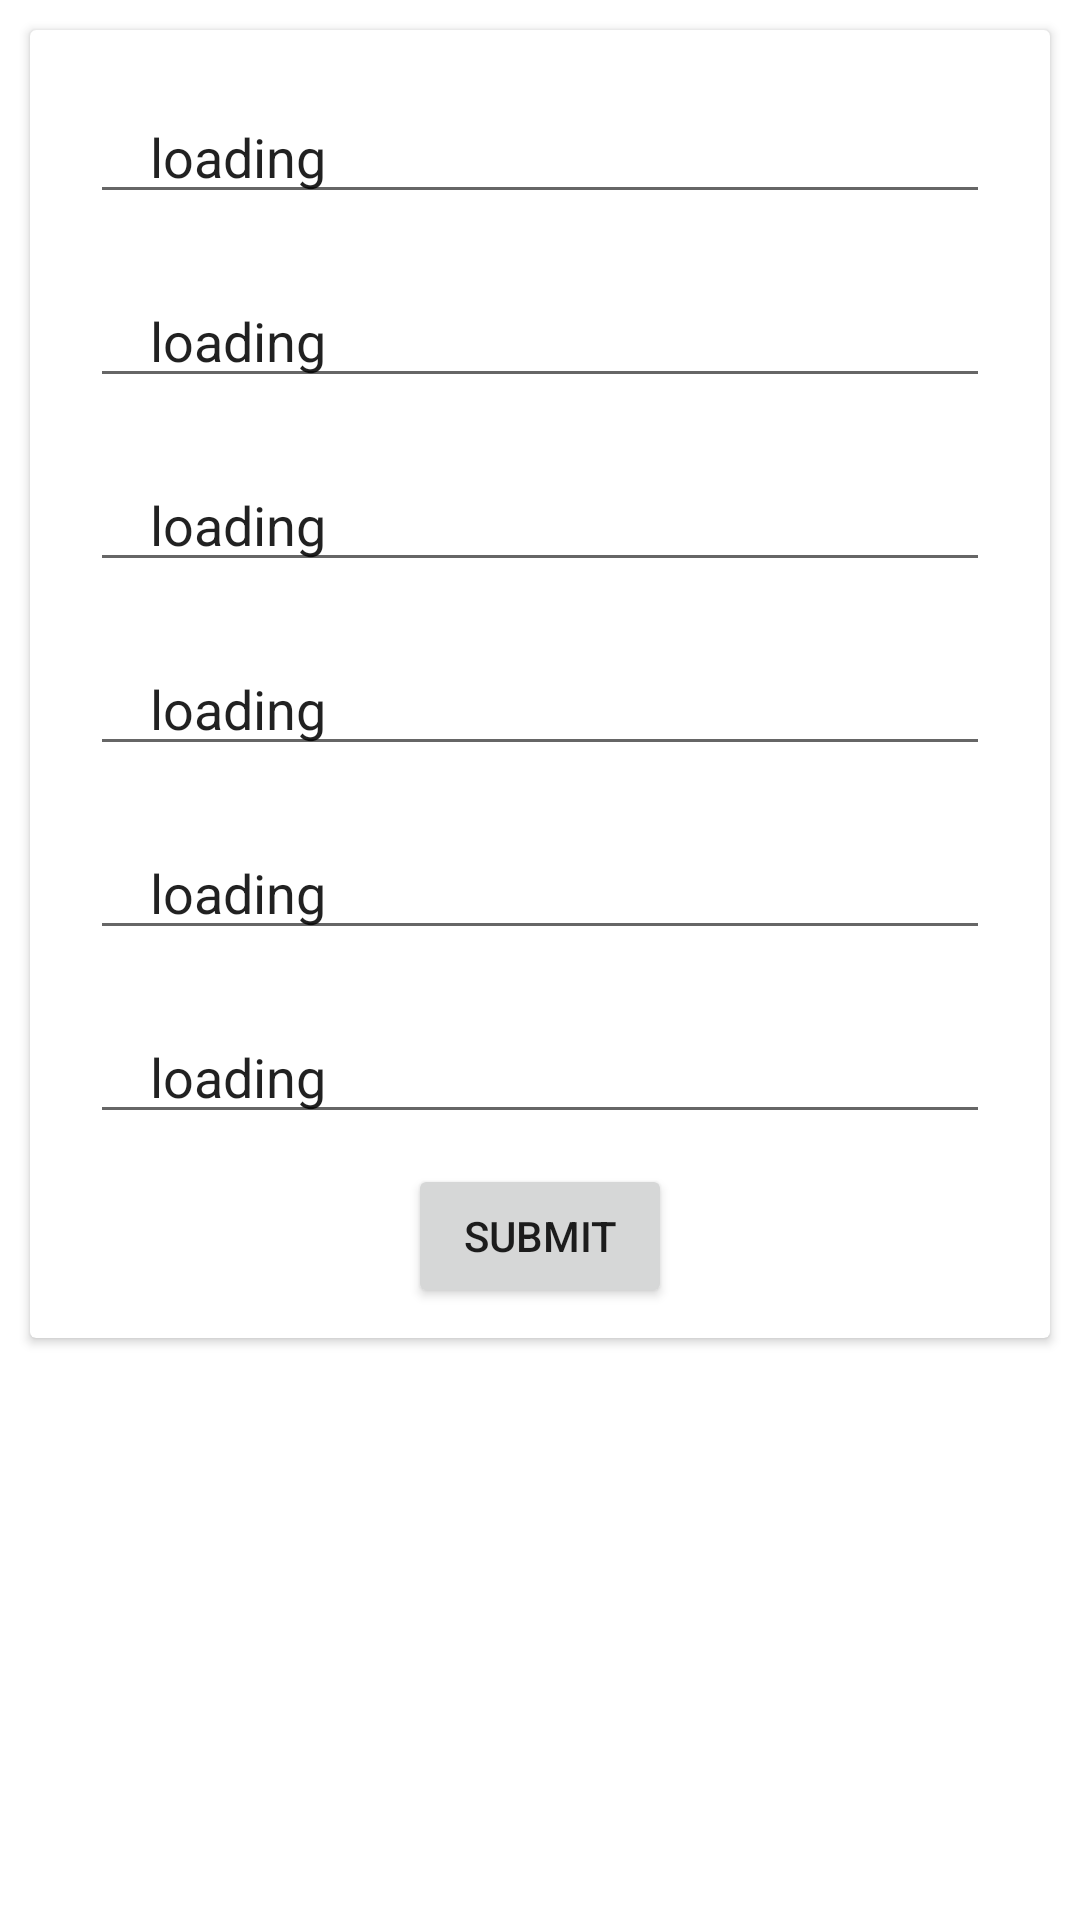

Here is an Android app screen rendered from its layout file. Give the layout XML and the strings, colors and styles it references.
<!-- AndroidManifest.xml: application theme Theme.TransitionAnimation -->
<!-- res/layout/dialog_item.xml -->
<?xml version="1.0" encoding="utf-8"?>
<LinearLayout xmlns:android="http://schemas.android.com/apk/res/android"
    android:layout_width="match_parent"
    android:layout_height="match_parent">



    <androidx.cardview.widget.CardView
        android:layout_width="match_parent"
        android:layout_margin="10dp"
        android:layout_height="wrap_content">


        <LinearLayout
            android:layout_width="match_parent"
            android:orientation="vertical"
            android:layout_margin="10dp"
            android:layout_height="wrap_content">

            <EditText
                android:id="@+id/et_update_fullname"
                android:layout_width="match_parent"
                android:layout_margin="10dp"
                android:text="loading"
                android:paddingLeft="20dp"
                android:layout_height="wrap_content"></EditText>
            <EditText
                android:id="@+id/et_update_username"
                android:layout_width="match_parent"
                android:layout_margin="10dp"
                android:text="loading"
                android:paddingLeft="20dp"
                android:layout_height="wrap_content"></EditText>
            <EditText
                android:id="@+id/et_update_mobile"
                android:layout_width="match_parent"
                android:layout_margin="10dp"
                android:text="loading"
                android:paddingLeft="20dp"
                android:layout_height="wrap_content"></EditText>
            <EditText
                android:id="@+id/et_update_address"
                android:layout_width="match_parent"
                android:layout_margin="10dp"
                android:text="loading"
                android:paddingLeft="20dp"
                android:layout_height="wrap_content"></EditText>
            <EditText
                android:id="@+id/et_update_city"
                android:layout_width="match_parent"
                android:layout_margin="10dp"
                android:text="loading"
                android:paddingLeft="20dp"
                android:layout_height="wrap_content"></EditText>
            <EditText
                android:id="@+id/et_update_state"
                android:layout_width="match_parent"
                android:layout_margin="10dp"
                android:text="loading"
                android:paddingLeft="20dp"
                android:layout_height="wrap_content"></EditText>

            <Button
                android:id="@+id/btn_update_button"
                android:layout_width="wrap_content"
                android:layout_gravity="center"
                android:text="submit"
                android:layout_height="wrap_content"></Button>

        </LinearLayout>
    </androidx.cardview.widget.CardView>

</LinearLayout>
<!-- resources referenced by this layout -->
<resources>
  <style name="Theme.TransitionAnimation" parent="Theme.MaterialComponents.DayNight.DarkActionBar">
          
          <item name="colorPrimary">@color/purple_500</item>
          <item name="colorPrimaryVariant">#D7EAEA1C</item>
          <item name="colorOnPrimary">@color/white</item>
          
          <item name="colorSecondary">@color/teal_200</item>
          <item name="colorSecondaryVariant">@color/teal_700</item>
          <item name="colorOnSecondary">@color/black</item>
          
          <item name="android:statusBarColor">#D7EAEA1C</item>
          
  
  
  
          <item name="android:windowActivityTransitions">true</item>
          <item name="android:windowEnterTransition">@transition/trans_anim</item>
          <item name="android:windowExitTransition">@transition/trans_anim</item>
  
  
      </style>
  <color name="purple_500">#D7EAEA1C</color>
  <color name="white">#FFFFFFFF</color>
  <color name="teal_200">#FF03DAC5</color>
  <color name="teal_700">#FF018786</color>
  <color name="black">#FF000000</color>
</resources>
